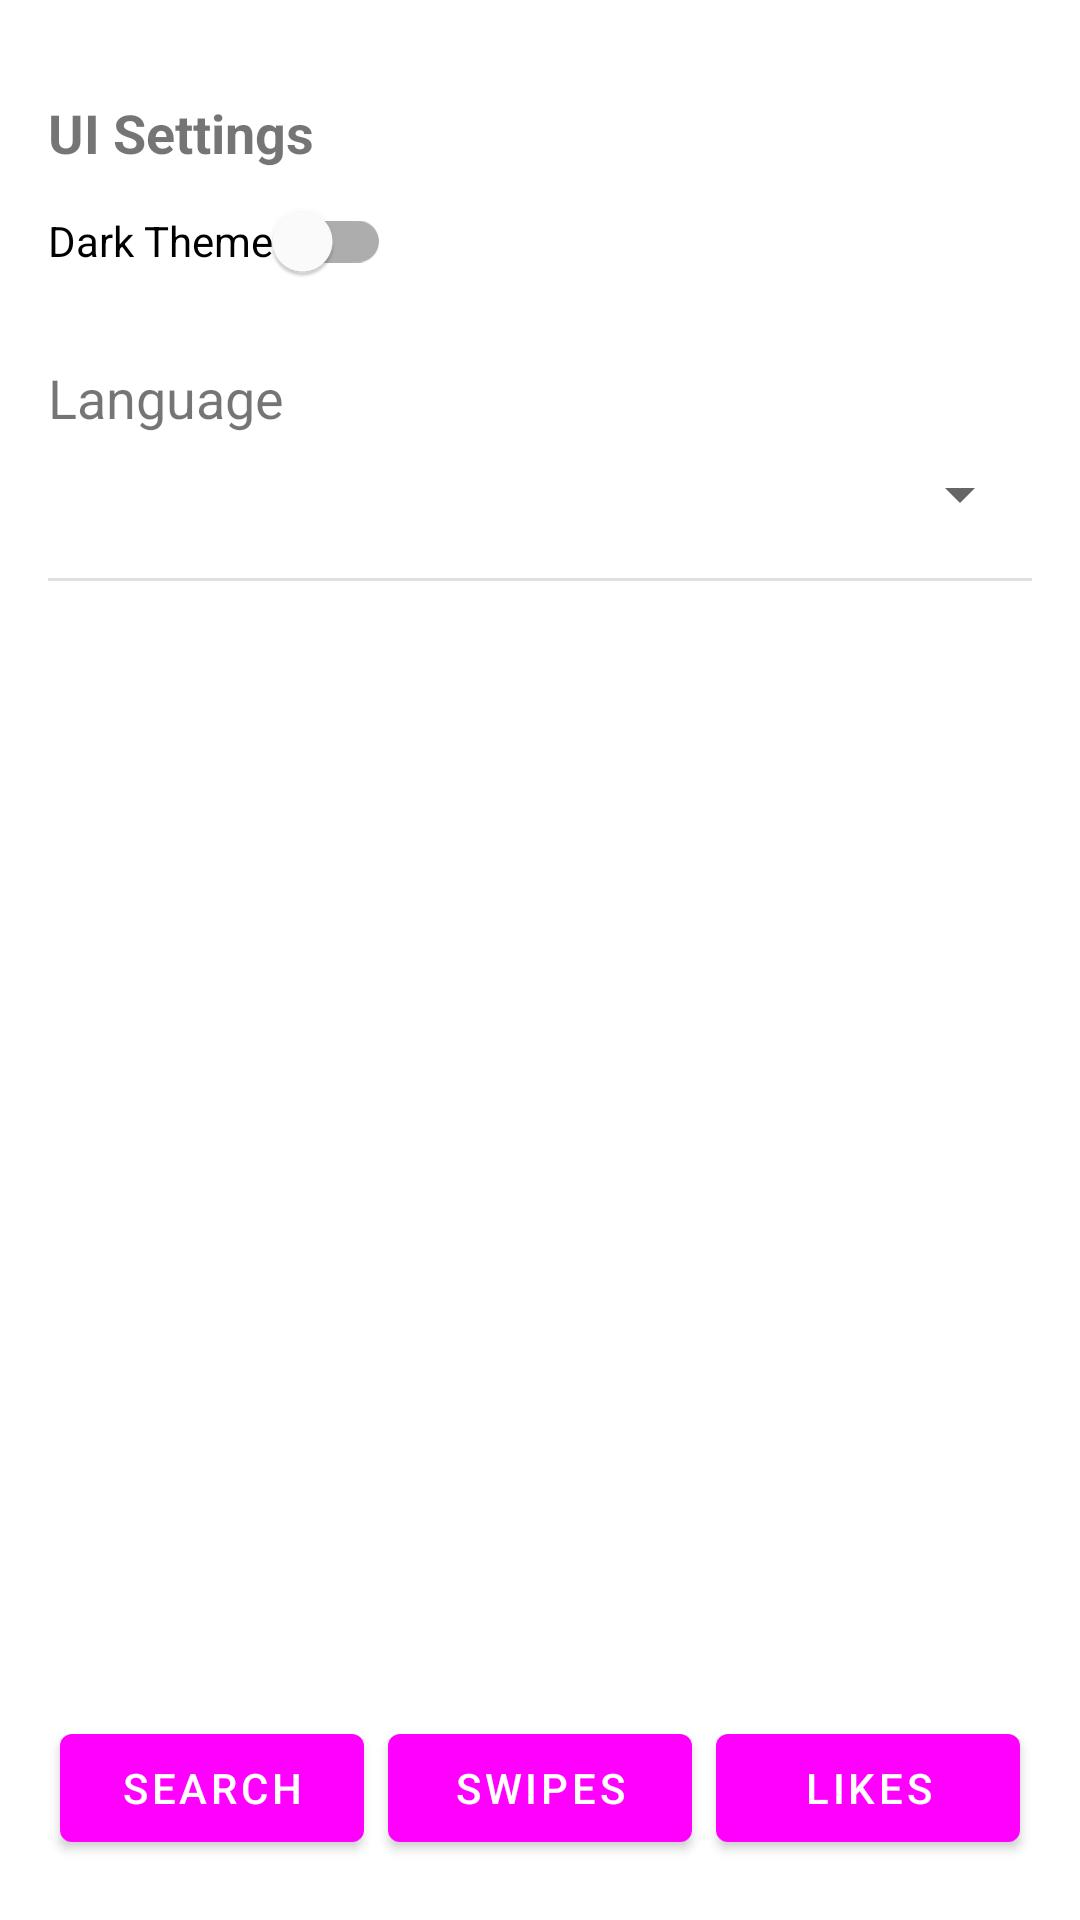

This screen was rendered from an Android layout file. Write that file and the resources it references.
<!-- AndroidManifest.xml: application theme AppTheme -->
<!-- res/layout/fragment_settings.xml -->
<LinearLayout xmlns:android="http://schemas.android.com/apk/res/android"
    android:layout_width="match_parent"
    android:layout_height="match_parent"
    android:orientation="vertical"
    android:padding="16dp">

    <ScrollView
        android:layout_width="match_parent"
        android:layout_height="0dp"
        android:layout_weight="1">

        <LinearLayout
            android:layout_width="match_parent"
            android:layout_height="wrap_content"
            android:orientation="vertical">

            <TextView
                android:layout_width="wrap_content"
                android:layout_height="wrap_content"
                android:layout_marginTop="16dp"
                android:text="@string/ui_settings"
                android:textSize="18sp"
                android:textStyle="bold" />

            <com.google.android.material.switchmaterial.SwitchMaterial
                android:id="@+id/theme_switch"
                android:layout_width="wrap_content"
                android:layout_height="wrap_content"
                android:text="@string/dark_theme" />

            <TextView
                android:layout_width="wrap_content"
                android:layout_height="wrap_content"
                android:layout_marginTop="16dp"
                android:text="@string/language"
                android:textSize="18sp" />

            <Spinner
                android:id="@+id/language_spinner"
                android:layout_width="match_parent"
                android:layout_height="wrap_content"
                android:layout_marginTop="8dp" />

            <View
                android:layout_width="match_parent"
                android:layout_height="1dp"
                android:layout_marginTop="16dp"
                android:background="?android:attr/listDivider" />
        </LinearLayout>
    </ScrollView>

    <include
        layout="@layout/buttons_nav"
        android:layout_width="match_parent"
        android:layout_height="wrap_content" />
</LinearLayout>
<!-- res/layout/buttons_nav.xml (included above) -->
<?xml version="1.0" encoding="utf-8"?>
<LinearLayout xmlns:android="http://schemas.android.com/apk/res/android"
    android:layout_width="match_parent"
    android:layout_height="wrap_content"
    android:orientation="horizontal">

    <com.google.android.material.button.MaterialButton
        android:id="@+id/button_function1"
        style="@style/Widget.MaterialComponents.Button"
        android:layout_width="0dp"
        android:layout_height="wrap_content"
        android:layout_weight="1"
        android:layout_margin="4dp"
        android:text="@string/search" />

    <com.google.android.material.button.MaterialButton
        android:id="@+id/button_function2"
        style="@style/Widget.MaterialComponents.Button"
        android:layout_width="0dp"
        android:layout_height="wrap_content"
        android:layout_weight="1"
        android:layout_margin="4dp"
        android:text="@string/swipes" />

    <com.google.android.material.button.MaterialButton
        android:id="@+id/button_function3"
        style="@style/Widget.MaterialComponents.Button"
        android:layout_width="0dp"
        android:layout_height="wrap_content"
        android:layout_weight="1"
        android:layout_margin="4dp"
        android:text="@string/likes" />
</LinearLayout>
<!-- resources referenced by this layout -->
<resources>
  <string name="dark_theme">Dark Theme</string>
  <string name="language">Language</string>
  <string name="likes">Likes</string>
  <string name="search">Search</string>
  <string name="swipes">Swipes</string>
  <string name="ui_settings">UI Settings</string>
  <style name="AppTheme" parent="Theme.MaterialComponents.DayNight.NoActionBar">
          <item name="colorPrimary">@color/blue</item>
          <item name="colorPrimaryDark">@color/blue</item>
          <item name="colorAccent">@color/blue</item>
          <item name="android:statusBarColor">@color/blue</item>
      </style>
</resources>
